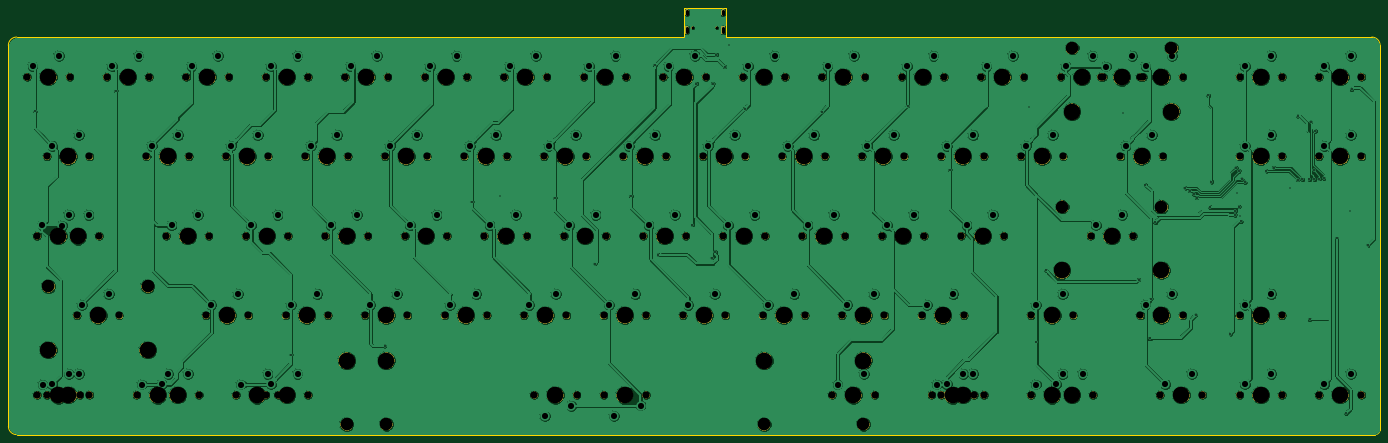
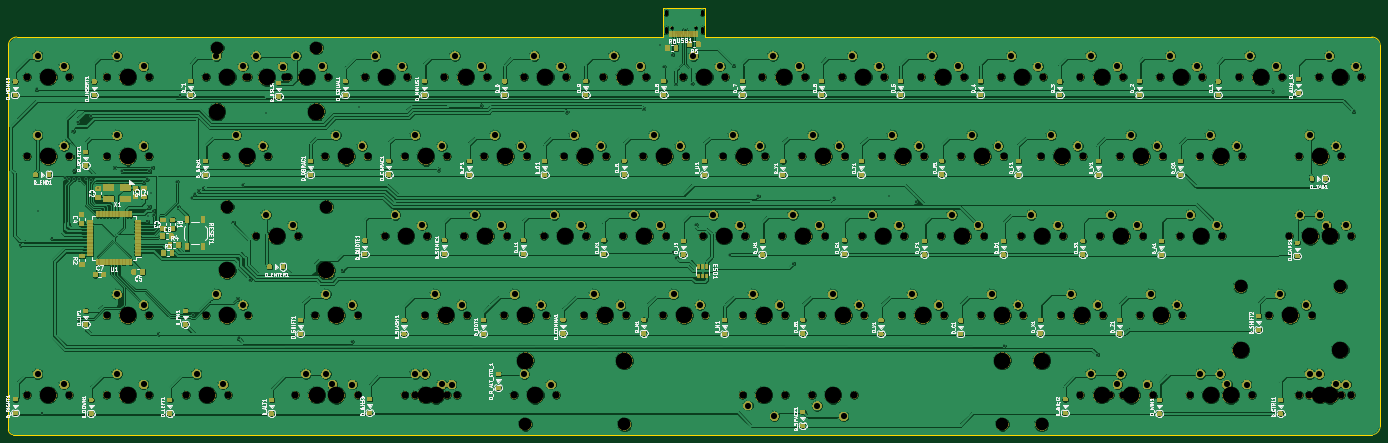
Circuit board: 10 layer files. Board 328.7 x 102.2 mm.
- bottom_copper: keyboard-B.Cu.gbr (1096643 bytes)
- bottom_mask: keyboard-B.Mask.gbr (571323 bytes)
- paste: keyboard-B.Paste.gbr (317653 bytes)
- bottom_silk: keyboard-B.SilkS.gbr (154497 bytes)
- outline: keyboard-Edge.Cuts.gbr (1182 bytes)
- top_copper: keyboard-F.Cu.gbr (516121 bytes)
- top_mask: keyboard-F.Mask.gbr (224426 bytes)
- paste: keyboard-F.Paste.gbr (497 bytes)
- top_silk: keyboard-F.SilkS.gbr (10868 bytes)
- drill: keyboard.drl (8452 bytes)

=== bottom_copper: keyboard-B.Cu.gbr (1096643 bytes, source omitted) ===
=== bottom_mask: keyboard-B.Mask.gbr (571323 bytes, source omitted) ===
=== paste: keyboard-B.Paste.gbr (317653 bytes, source omitted) ===
=== bottom_silk: keyboard-B.SilkS.gbr (154497 bytes, source omitted) ===
=== outline: keyboard-Edge.Cuts.gbr ===
G04 #@! TF.GenerationSoftware,KiCad,Pcbnew,(5.0.2)-1*
G04 #@! TF.CreationDate,2019-10-17T21:42:54+05:30*
G04 #@! TF.ProjectId,keyboard,6b657962-6f61-4726-942e-6b696361645f,rev?*
G04 #@! TF.SameCoordinates,Original*
G04 #@! TF.FileFunction,Profile,NP*
%FSLAX46Y46*%
G04 Gerber Fmt 4.6, Leading zero omitted, Abs format (unit mm)*
G04 Created by KiCad (PCBNEW (5.0.2)-1) date 10/17/2019 9:42:54 PM*
%MOMM*%
%LPD*%
G01*
G04 APERTURE LIST*
%ADD10C,0.100000*%
G04 APERTURE END LIST*
D10*
X202200000Y-50200000D02*
X42400000Y-50200000D01*
X212300000Y-50200000D02*
X367100000Y-50200000D01*
X202200000Y-43300000D02*
X202200000Y-50200000D01*
X212300000Y-43300000D02*
X212300000Y-50200000D01*
X202200000Y-43300000D02*
X212300000Y-43300000D01*
X40411250Y-52171250D02*
X40411250Y-143471250D01*
X367911250Y-145471250D02*
X42411250Y-145471250D01*
X369111250Y-52171250D02*
X369111250Y-144271250D01*
X367111250Y-50200000D02*
G75*
G02X369111250Y-52200000I0J-2000000D01*
G01*
X40400000Y-52200000D02*
G75*
G02X42400000Y-50200000I2000000J0D01*
G01*
X42411250Y-145471250D02*
G75*
G02X40411250Y-143471250I0J2000000D01*
G01*
X369111250Y-144271250D02*
G75*
G02X367911250Y-145471250I-1200000J0D01*
G01*
M02*

=== top_copper: keyboard-F.Cu.gbr (516121 bytes, source omitted) ===
=== top_mask: keyboard-F.Mask.gbr (224426 bytes, source omitted) ===
=== paste: keyboard-F.Paste.gbr ===
G04 #@! TF.GenerationSoftware,KiCad,Pcbnew,(5.0.2)-1*
G04 #@! TF.CreationDate,2019-10-17T21:42:54+05:30*
G04 #@! TF.ProjectId,keyboard,6b657962-6f61-4726-942e-6b696361645f,rev?*
G04 #@! TF.SameCoordinates,Original*
G04 #@! TF.FileFunction,Paste,Top*
G04 #@! TF.FilePolarity,Positive*
%FSLAX46Y46*%
G04 Gerber Fmt 4.6, Leading zero omitted, Abs format (unit mm)*
G04 Created by KiCad (PCBNEW (5.0.2)-1) date 10/17/2019 9:42:54 PM*
%MOMM*%
%LPD*%
G01*
G04 APERTURE LIST*
G04 APERTURE END LIST*
M02*

=== top_silk: keyboard-F.SilkS.gbr (10868 bytes, source omitted) ===
=== drill: keyboard.drl (8452 bytes, source omitted) ===
